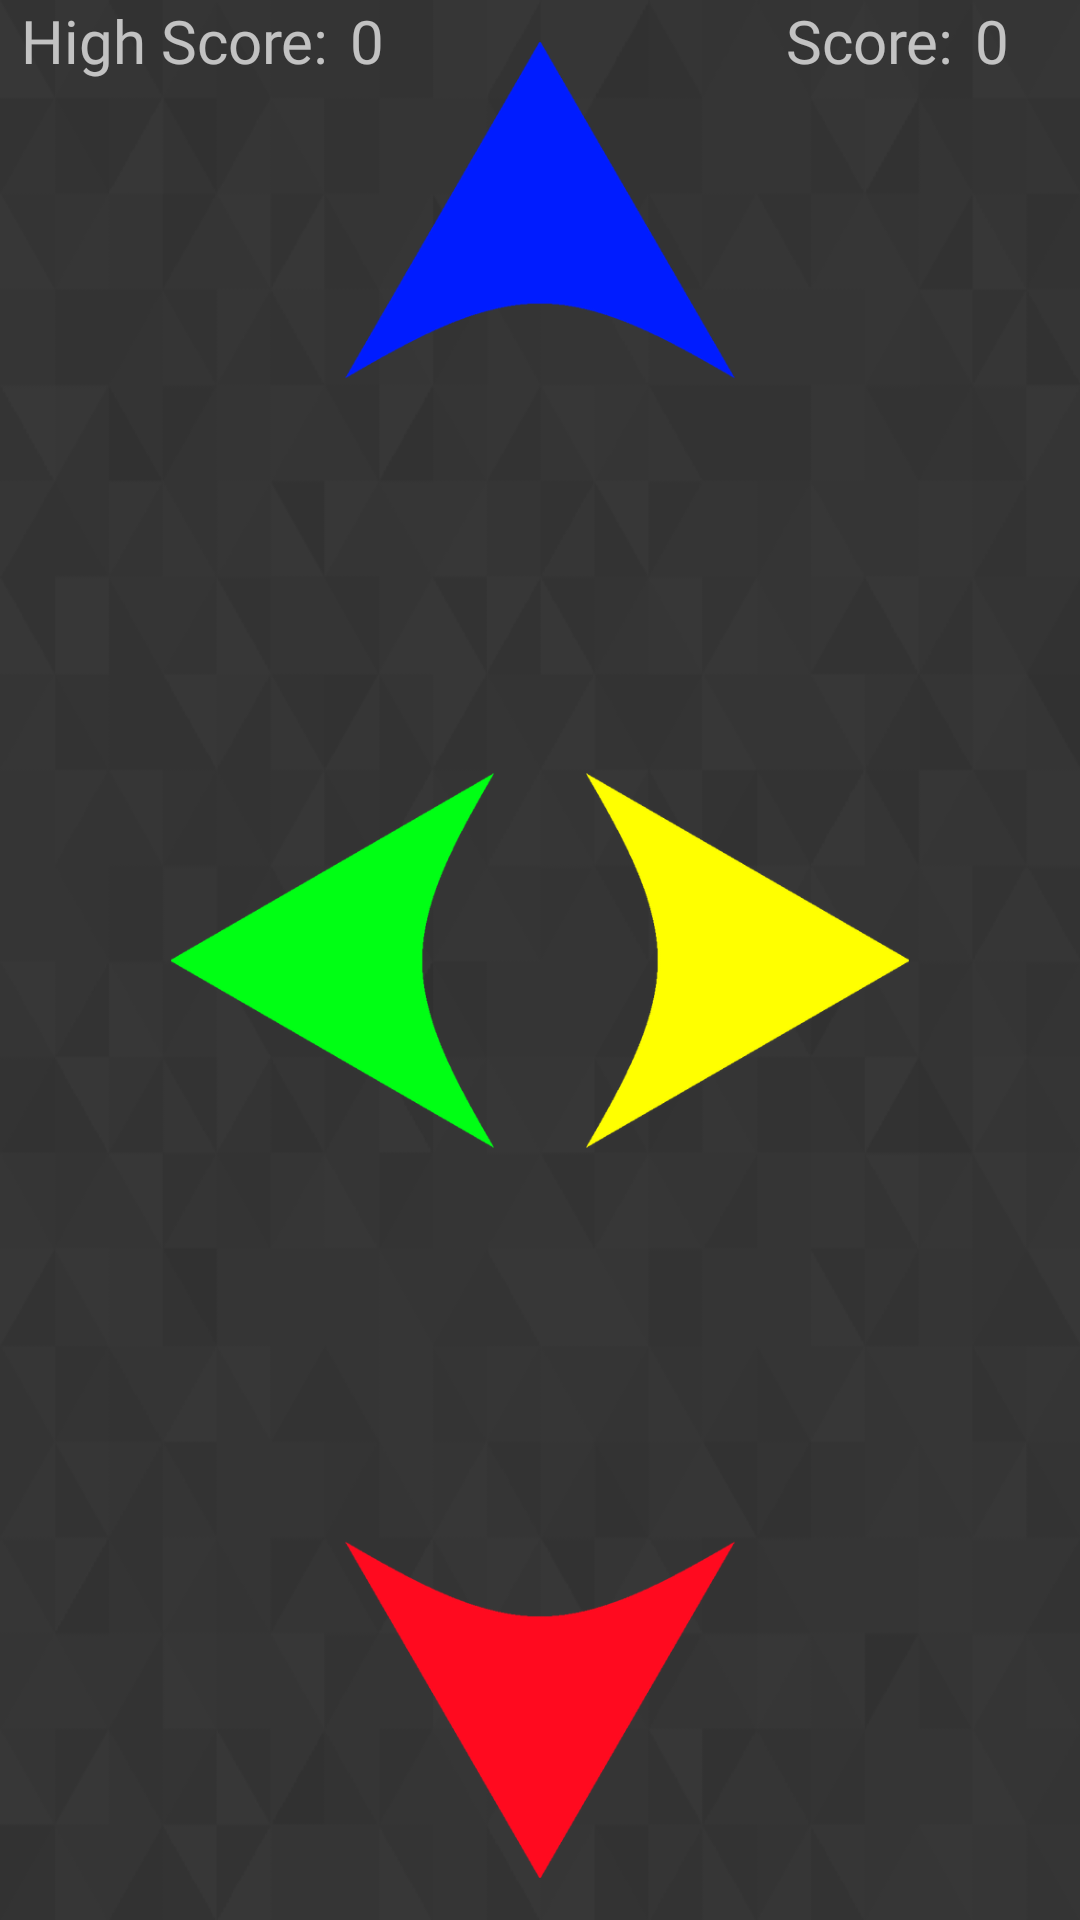

Produce the Android XML layout that renders to this screen, including the resource entries it uses.
<!-- AndroidManifest.xml: application theme AppTheme -->
<!-- res/layout/activity_game.xml -->
<?xml version="1.0" encoding="utf-8"?>
<android.support.constraint.ConstraintLayout xmlns:android="http://schemas.android.com/apk/res/android"
    xmlns:app="http://schemas.android.com/apk/res-auto"
    xmlns:tools="http://schemas.android.com/tools"
    android:layout_width="match_parent"
    android:layout_height="match_parent"
    android:background="@drawable/footer_lodyas"
    tools:context=".GameActivity">

    
    <ImageView
        android:layout_width="130dp"
        android:layout_height="130dp"
        android:src="@drawable/arrow_blue"
        android:id="@+id/arrow_blue_game"
        app:layout_constraintTop_toTopOf="parent"
        app:layout_constraintLeft_toLeftOf="parent"
        app:layout_constraintRight_toRightOf="parent"
        android:layout_marginTop="12dp"/>

    <ImageView
        android:layout_width="125dp"
        android:layout_height="125dp"
        android:src="@drawable/arrow_green"
        android:id="@+id/arrow_green_game"
        android:rotation="-90"
        app:layout_constraintTop_toTopOf="parent"
        app:layout_constraintLeft_toLeftOf="parent"
        app:layout_constraintBottom_toBottomOf="parent"
        android:layout_marginLeft="55dp"/>

    <ImageView
        android:layout_width="130dp"
        android:layout_height="130dp"
        android:src="@drawable/arrow_red"
        android:id="@+id/arrow_red_game"
        android:scaleY="-1"
        app:layout_constraintLeft_toLeftOf="parent"
        app:layout_constraintRight_toRightOf="parent"
        app:layout_constraintBottom_toBottomOf="parent"
        android:layout_marginBottom="12dp"/>

    <ImageView
        android:layout_width="125dp"
        android:layout_height="125dp"
        android:src="@drawable/arrow_yellow"
        android:id="@+id/arrow_yellow_game"
        android:rotation="90"
        app:layout_constraintTop_toTopOf="parent"
        app:layout_constraintRight_toRightOf="parent"
        app:layout_constraintBottom_toBottomOf="parent"
        android:layout_marginRight="55dp"/>

    <TextView
        android:layout_width="wrap_content"
        android:layout_height="wrap_content"
        android:id="@+id/high_score_name"
        android:text="@string/High_Score_counter_name"
        android:textSize="20dp"
        android:fontFamily="@font/tilttextstyle"
        app:layout_constraintTop_toTopOf="parent"
        app:layout_constraintLeft_toLeftOf="parent"
        android:layout_marginLeft="7dp"/>

    <TextView
        android:layout_width="wrap_content"
        android:layout_height="wrap_content"
        android:id="@+id/high_score_count_num"
        android:textSize="20dp"
        android:text="0"
        android:fontFamily="@font/tilttextstyle"
        app:layout_constraintTop_toTopOf="parent"
        app:layout_constraintLeft_toRightOf="@+id/high_score_name"
        android:layout_marginLeft="7dp" />

    <TextView
        android:layout_width="wrap_content"
        android:layout_height="wrap_content"
        android:id="@+id/score_name"
        android:text="@string/Score_counter_name"
        android:textSize="20dp"
        android:fontFamily="@font/tilttextstyle"
        app:layout_constraintTop_toTopOf="parent"
        app:layout_constraintRight_toRightOf="parent"
        android:layout_marginRight="42dp"/>

    <TextView
        android:layout_width="wrap_content"
        android:layout_height="wrap_content"
        android:id="@+id/score_count_num"
        android:textSize="20dp"
        android:text="0"
        android:fontFamily="@font/tilttextstyle"
        app:layout_constraintTop_toTopOf="parent"
        app:layout_constraintLeft_toRightOf="@+id/score_name"
        android:layout_marginLeft="7dp"
        android:layout_marginRight="30dp"/>


</android.support.constraint.ConstraintLayout>
<!-- resources referenced by this layout -->
<resources>
  <!-- drawable arrow_blue: png bitmap (drawable, 3160 bytes) -->
  <!-- drawable arrow_green: png bitmap (drawable, 3117 bytes) -->
  <!-- drawable arrow_red: png bitmap (drawable, 3448 bytes) -->
  <!-- drawable arrow_yellow: png bitmap (drawable, 2557 bytes) -->
  <!-- drawable footer_lodyas: png bitmap (drawable, 6102 bytes) -->
  <string name="High_Score_counter_name">High Score:</string>
  <string name="Score_counter_name">Score:</string>
  <style name="AppTheme" parent="Theme.AppCompat.NoActionBar">
          <item name="colorPrimary">@color/colorPrimary</item>
          <item name="colorPrimaryDark">@color/colorPrimaryDark</item>
          <item name="colorAccent">@color/colorAccent</item>
      </style>
  <color name="colorPrimary">#393939</color>
  <color name="colorPrimaryDark">#000</color>
  <color name="colorAccent">#FFFFFF</color>
</resources>
